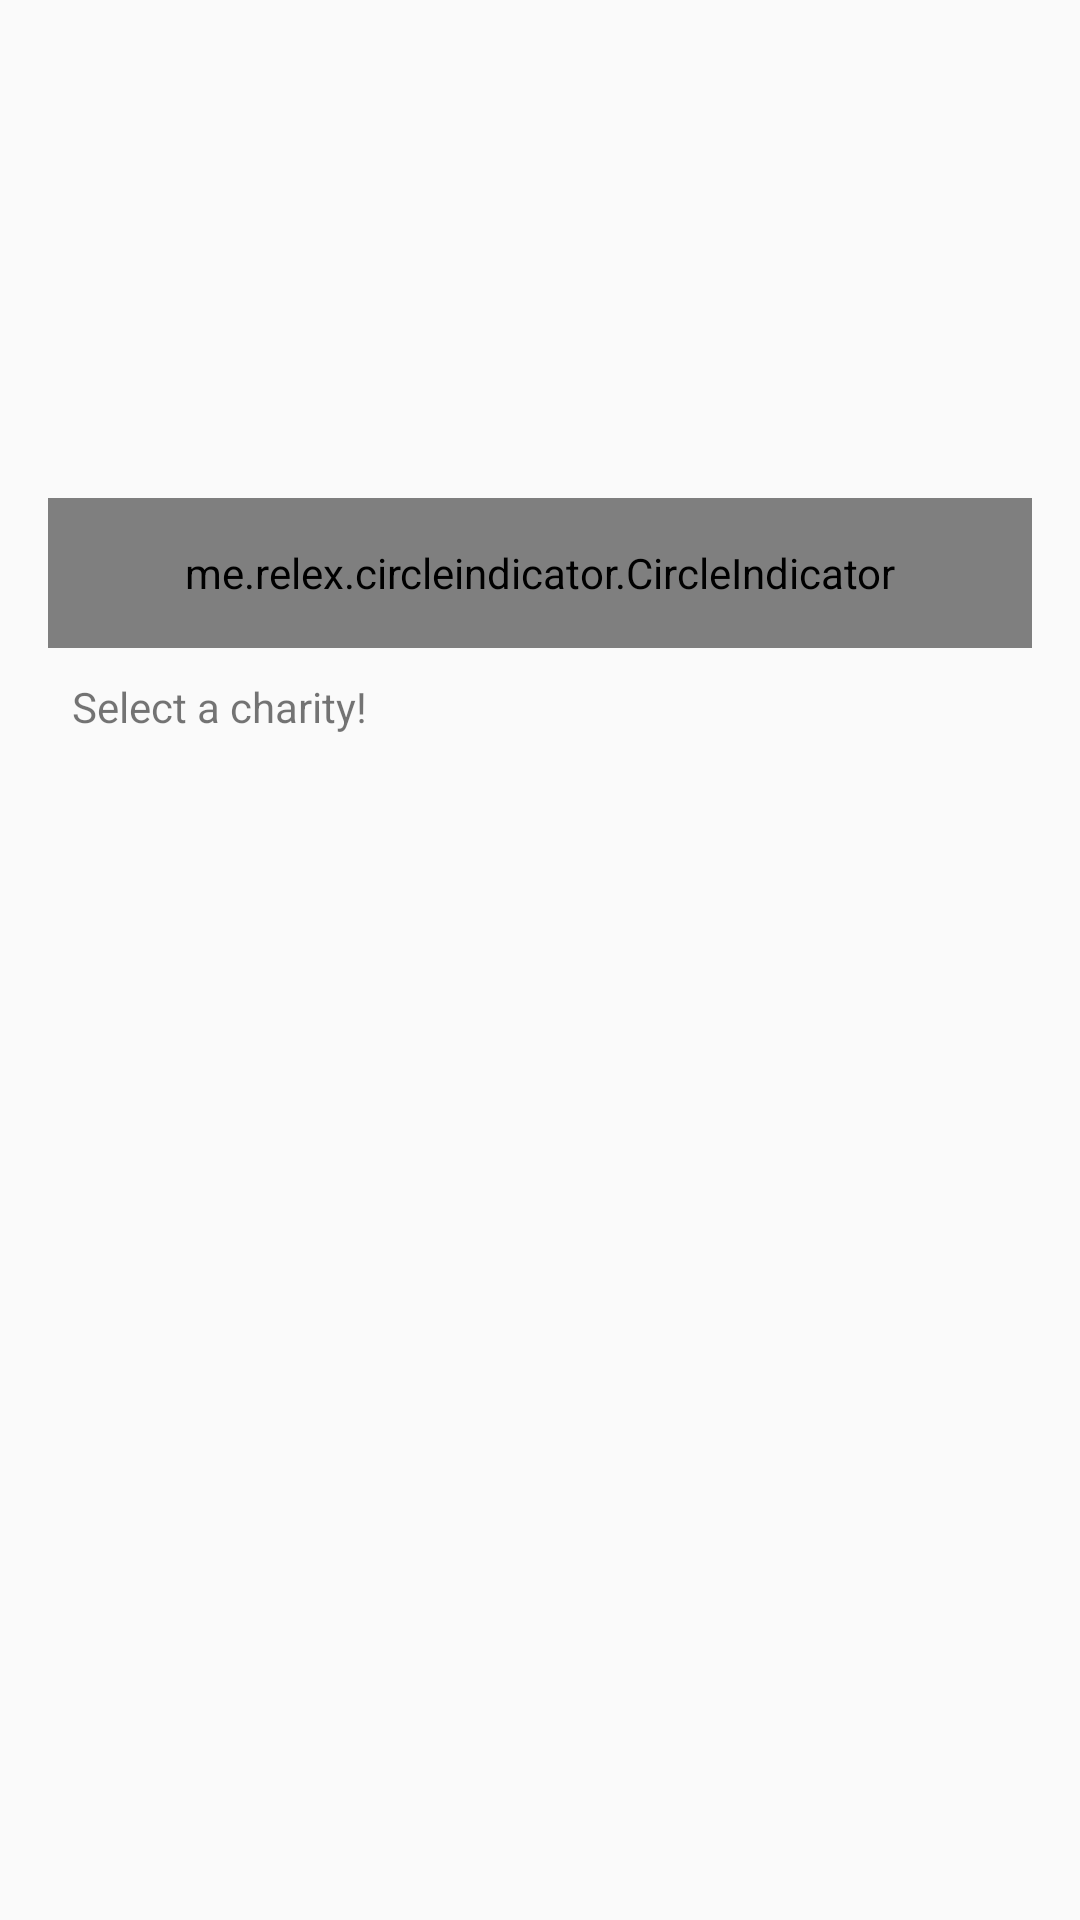

Reconstruct the res/layout file that produces this screen, plus the resources it refers to.
<!-- AndroidManifest.xml: application theme Theme.AppCompat.Light -->
<!-- res/layout/activity_company_list.xml -->
<?xml version="1.0" encoding="utf-8"?>
<android.support.v4.widget.DrawerLayout
    xmlns:android="http://schemas.android.com/apk/res/android"
    xmlns:tools="http://schemas.android.com/tools"
    android:id="@+id/drawer_layout"
    android:layout_width="match_parent"
    android:layout_height="match_parent">

<RelativeLayout xmlns:android="http://schemas.android.com/apk/res/android"
    xmlns:app="http://schemas.android.com/apk/com.example.seungkyu.dreamtodream"
    xmlns:tools="http://schemas.android.com/tools"
    android:layout_width="match_parent"
    android:layout_height="match_parent"
    android:paddingBottom="@dimen/activity_vertical_margin"
    android:paddingLeft="@dimen/activity_horizontal_margin"
    android:paddingRight="@dimen/activity_horizontal_margin"
    android:paddingTop="@dimen/activity_vertical_margin"
    app:layout_behavior="@string/appbar_scrolling_view_behavior"
    tools:context="com.example.seungkyu.dreamtodream.CompanyList"
    tools:showIn="@layout/activity_company_list">


    <ImageView
        android:layout_width="wrap_content"
        android:layout_height="200dp"
        android:id="@+id/image"
        android:layout_alignParentTop="true"
        android:src="@drawable/ic_boy"/>

    <android.support.v4.view.ViewPager
        android:id="@+id/pager"
        android:layout_width="match_parent"
        android:layout_height="200dp"
        android:orientation="vertical" />

    <me.relex.circleindicator.CircleIndicator
        android:id="@+id/indicator"
        android:layout_width="match_parent"
        android:layout_height="50dp"
        android:layout_alignBottom="@+id/image"
        android:layout_alignParentLeft="true"
        app:ci_width="8dp"
        app:ci_height="8dp"
        app:ci_margin="6dp"/>

    <TextView
        android:id="@+id/selectCompany"
        android:layout_below="@+id/image"
        android:layout_width="wrap_content"
        android:layout_height="20dp"
        android:layout_marginTop="10dp"
        android:layout_marginBottom="10dp"
        android:layout_marginLeft="8dp"
        android:text="Select a charity!" />

    <ListView
        android:id="@+id/listview1"
        android:layout_below="@+id/selectCompany"
        android:layout_marginTop="15dp"
        android:layout_width="match_parent"
        android:layout_height="match_parent"/>

</RelativeLayout>

    <ListView
        android:id="@+id/navList"
        android:layout_width="200dp"
        android:layout_height="match_parent"
        android:layout_gravity="left|start"
        android:background="#C048D1CC"/>

</android.support.v4.widget.DrawerLayout>
<!-- resources referenced by this layout -->
<resources>
  <dimen name="activity_horizontal_margin">16dp</dimen>
  <dimen name="activity_vertical_margin">16dp</dimen>
  <string name="appbar_scrolling_view_behavior">appbar_scrolling_view_behavior</string>
</resources>
